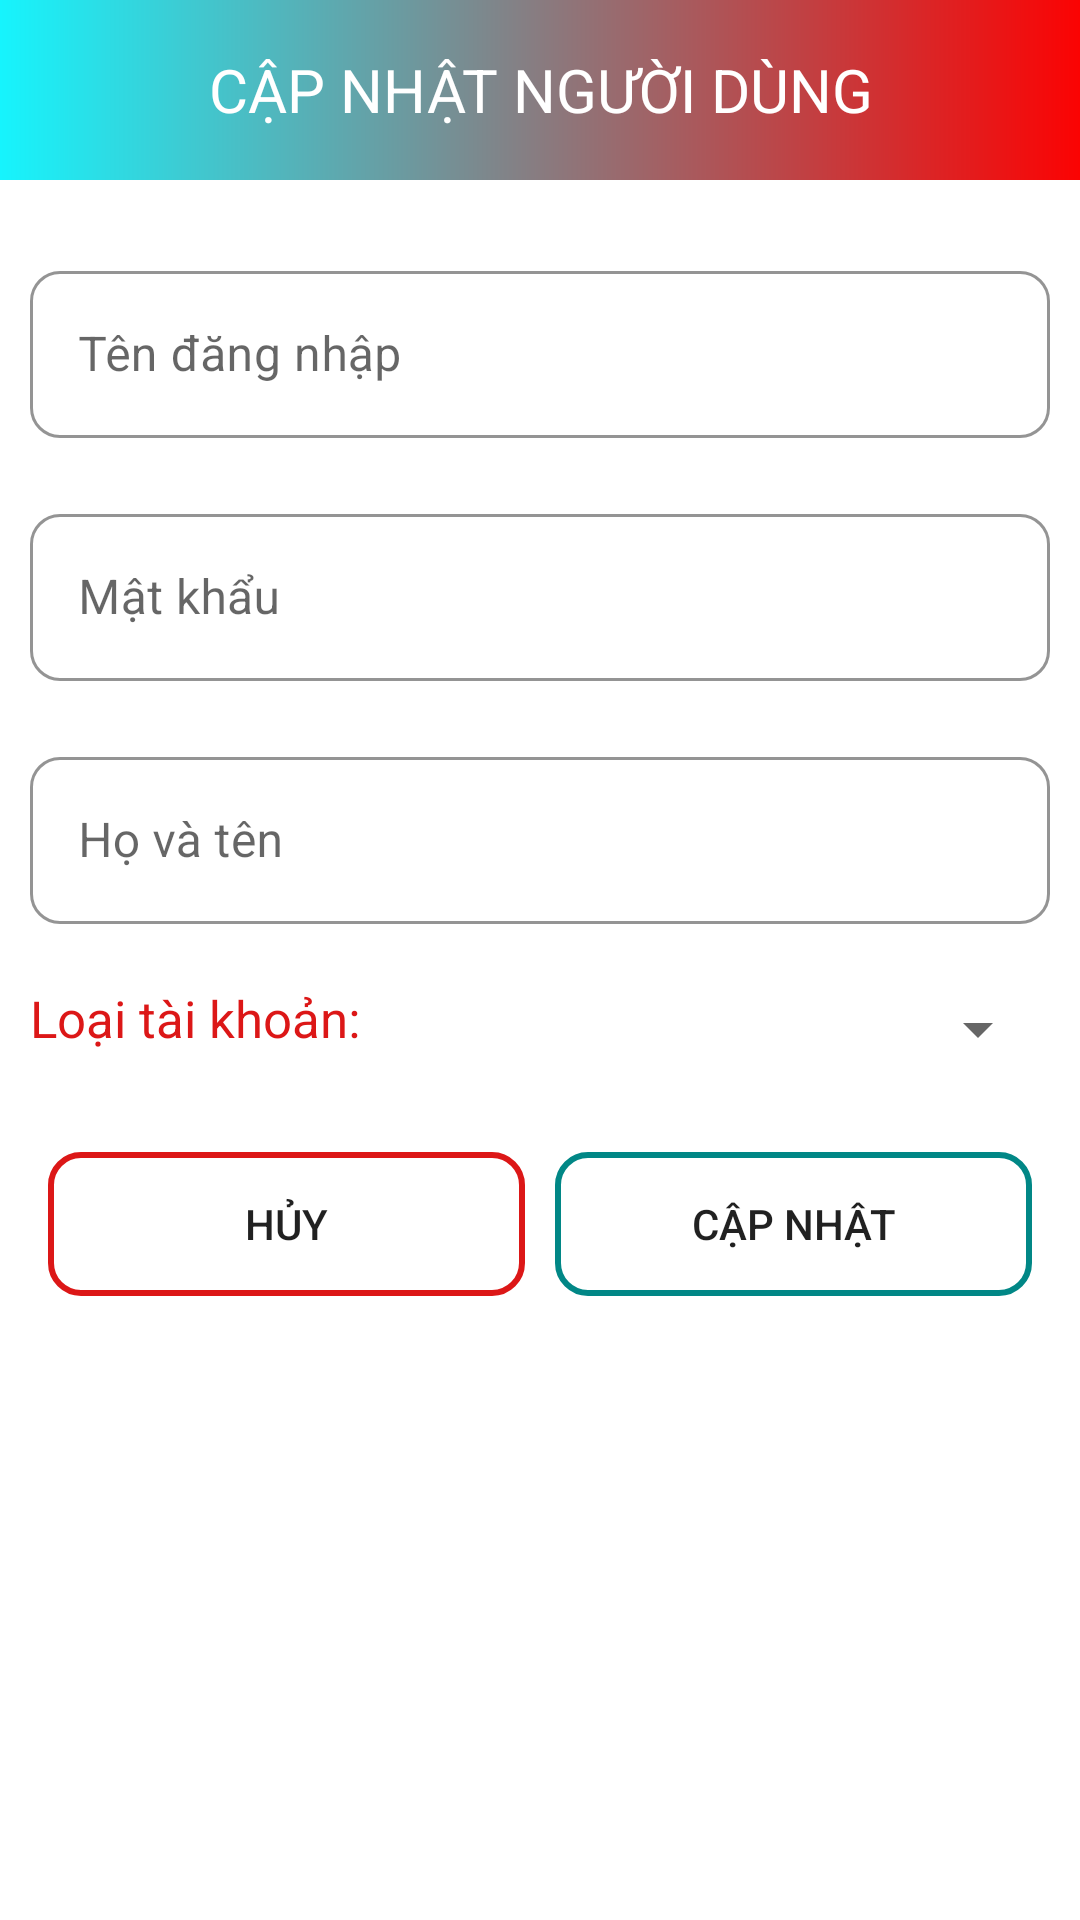

Produce the Android XML layout that renders to this screen, including the resource entries it uses.
<!-- AndroidManifest.xml: application theme assignment -->
<!-- res/layout/dialog_update_nguoidung.xml -->
<?xml version="1.0" encoding="utf-8"?>
<LinearLayout xmlns:android="http://schemas.android.com/apk/res/android"
    android:layout_width="match_parent"
    android:layout_height="wrap_content"
    xmlns:app="http://schemas.android.com/apk/res-auto"
    android:orientation="vertical"
    android:layout_margin="10dp">
    <TextView
        android:layout_width="match_parent"
        android:layout_height="60dp"
        android:layout_marginBottom="15dp"
        android:background="@drawable/bg_tv_red_teal"
        android:gravity="center"
        android:padding="12dp"
        android:text="CẬP NHẬT NGƯỜI DÙNG"
        android:textColor="@color/white"
        android:textSize="20dp" />
    <com.google.android.material.textfield.TextInputLayout
        android:layout_width="match_parent"
        android:layout_height="wrap_content"
        android:hint="Tên đăng nhập"
        style="@style/Widget.MaterialComponents.TextInputLayout.OutlinedBox"
        app:boxStrokeColor="@color/main"
        app:hintTextColor="@color/main"
        android:layout_margin="10dp"
        app:boxCornerRadiusBottomEnd="10dp"
        app:boxCornerRadiusBottomStart="10dp"
        app:boxCornerRadiusTopEnd="10dp"
        app:boxCornerRadiusTopStart="10dp">
        <EditText
            android:id="@+id/edtUser"
            android:focusable="false"
            android:layout_width="match_parent"
            android:layout_height="wrap_content"
            android:textColor="@color/black"/>
    </com.google.android.material.textfield.TextInputLayout>
    <com.google.android.material.textfield.TextInputLayout
        android:layout_width="match_parent"
        android:layout_height="wrap_content"
        android:hint="Mật khẩu"
        style="@style/Widget.MaterialComponents.TextInputLayout.OutlinedBox"
        app:boxStrokeColor="@color/main"
        app:hintTextColor="@color/main"
        android:layout_margin="10dp"
        app:boxCornerRadiusBottomEnd="10dp"
        app:boxCornerRadiusBottomStart="10dp"
        app:boxCornerRadiusTopEnd="10dp"
        app:boxCornerRadiusTopStart="10dp">
        <EditText
            android:id="@+id/edtPass"
            android:layout_width="match_parent"
            android:layout_height="wrap_content"
            android:textColor="@color/black"/>
    </com.google.android.material.textfield.TextInputLayout>
    <com.google.android.material.textfield.TextInputLayout
        android:layout_width="match_parent"
        android:layout_height="wrap_content"
        android:hint="Họ và tên"
        style="@style/Widget.MaterialComponents.TextInputLayout.OutlinedBox"
        app:boxStrokeColor="@color/main"
        app:hintTextColor="@color/main"
        android:layout_margin="10dp"
        app:boxCornerRadiusBottomEnd="10dp"
        app:boxCornerRadiusBottomStart="10dp"
        app:boxCornerRadiusTopEnd="10dp"
        app:boxCornerRadiusTopStart="10dp">
        <EditText
            android:id="@+id/edtHoTen"
            android:layout_width="match_parent"
            android:layout_height="wrap_content"
            android:textColor="@color/black"/>
    </com.google.android.material.textfield.TextInputLayout>

    <LinearLayout
        android:layout_width="match_parent"
        android:layout_height="wrap_content"
        android:layout_margin="10dp">
        <TextView
            android:layout_width="0dp"
            android:layout_height="30dp"
            android:layout_weight="3"
            android:text="Loại tài khoản:"
            android:textColor="@color/main"
            android:textSize="17dp"/>
        <Spinner
            android:id="@+id/spnLoaiTK"
            android:layout_weight="2"
            android:layout_width="0dp"
            android:layout_height="30dp"/>
    </LinearLayout>

    <LinearLayout
        android:layout_width="match_parent"
        android:layout_height="wrap_content"
        android:padding="16dp"
        android:layout_marginBottom="10dp"
        android:orientation="horizontal">
        <androidx.appcompat.widget.AppCompatButton
            android:id="@+id/btnHuy"
            android:layout_width="0dp"
            android:layout_height="wrap_content"
            android:layout_weight="1"
            android:layout_marginEnd="10dp"
            android:text="Hủy"
            android:textSize="14dp"
            android:background="@drawable/bg_boder_red"/>
        <androidx.appcompat.widget.AppCompatButton
            android:id="@+id/btnUpdate"
            android:layout_width="0dp"
            android:layout_height="wrap_content"
            android:layout_weight="1"
            android:text="Cập nhật"
            android:textSize="14dp"
            android:background="@drawable/bg_boder_teal"/>
    </LinearLayout>

</LinearLayout>
<!-- resources referenced by this layout -->
<resources>
  <color name="black">#FF000000</color>
  <color name="main">#DC1717</color>
  <color name="white">#FFFFFFFF</color>
  <!-- drawable bg_boder_red (drawable) -->
  <?xml version="1.0" encoding="utf-8"?>
  <shape xmlns:android="http://schemas.android.com/apk/res/android">/>
      <stroke android:width="2dp"
          android:color="@color/main"/>
      <size android:width="10dp"/>
      <corners android:radius="10dp"/>
  </shape>
  <!-- drawable bg_boder_teal (drawable) -->
  <?xml version="1.0" encoding="utf-8"?>
  <shape xmlns:android="http://schemas.android.com/apk/res/android">/>
      <stroke android:width="2dp" android:color="@color/extra"/>
      <size android:width="10dp"/>
      <corners android:radius="10dp"/>
  </shape>
  <!-- drawable bg_tv_red_teal (drawable) -->
  <?xml version="1.0" encoding="utf-8"?>
  <shape xmlns:android="http://schemas.android.com/apk/res/android">
      <gradient
          android:startColor="#16F4FD"
          android:endColor="#FB0303" />
  </shape>
  <style name="assignment" parent="Theme.MaterialComponents.DayNight.NoActionBar">
          
          <item name="colorPrimary">@color/purple_500</item>
          <item name="colorPrimaryVariant">@color/purple_700</item>
          <item name="colorOnPrimary">@color/white</item>
          
          <item name="colorSecondary">@color/teal_200</item>
          <item name="colorSecondaryVariant">@color/extra</item>
          <item name="colorOnSecondary">@color/black</item>
          
          <item name="android:statusBarColor" tools:targetApi="l">?attr/colorPrimaryVariant</item>
          
      </style>
  <color name="extra">#FF018786</color>
  <color name="purple_500">#FF6200EE</color>
  <color name="purple_700">#FF3700B3</color>
  <color name="teal_200">#FF03DAC5</color>
</resources>
